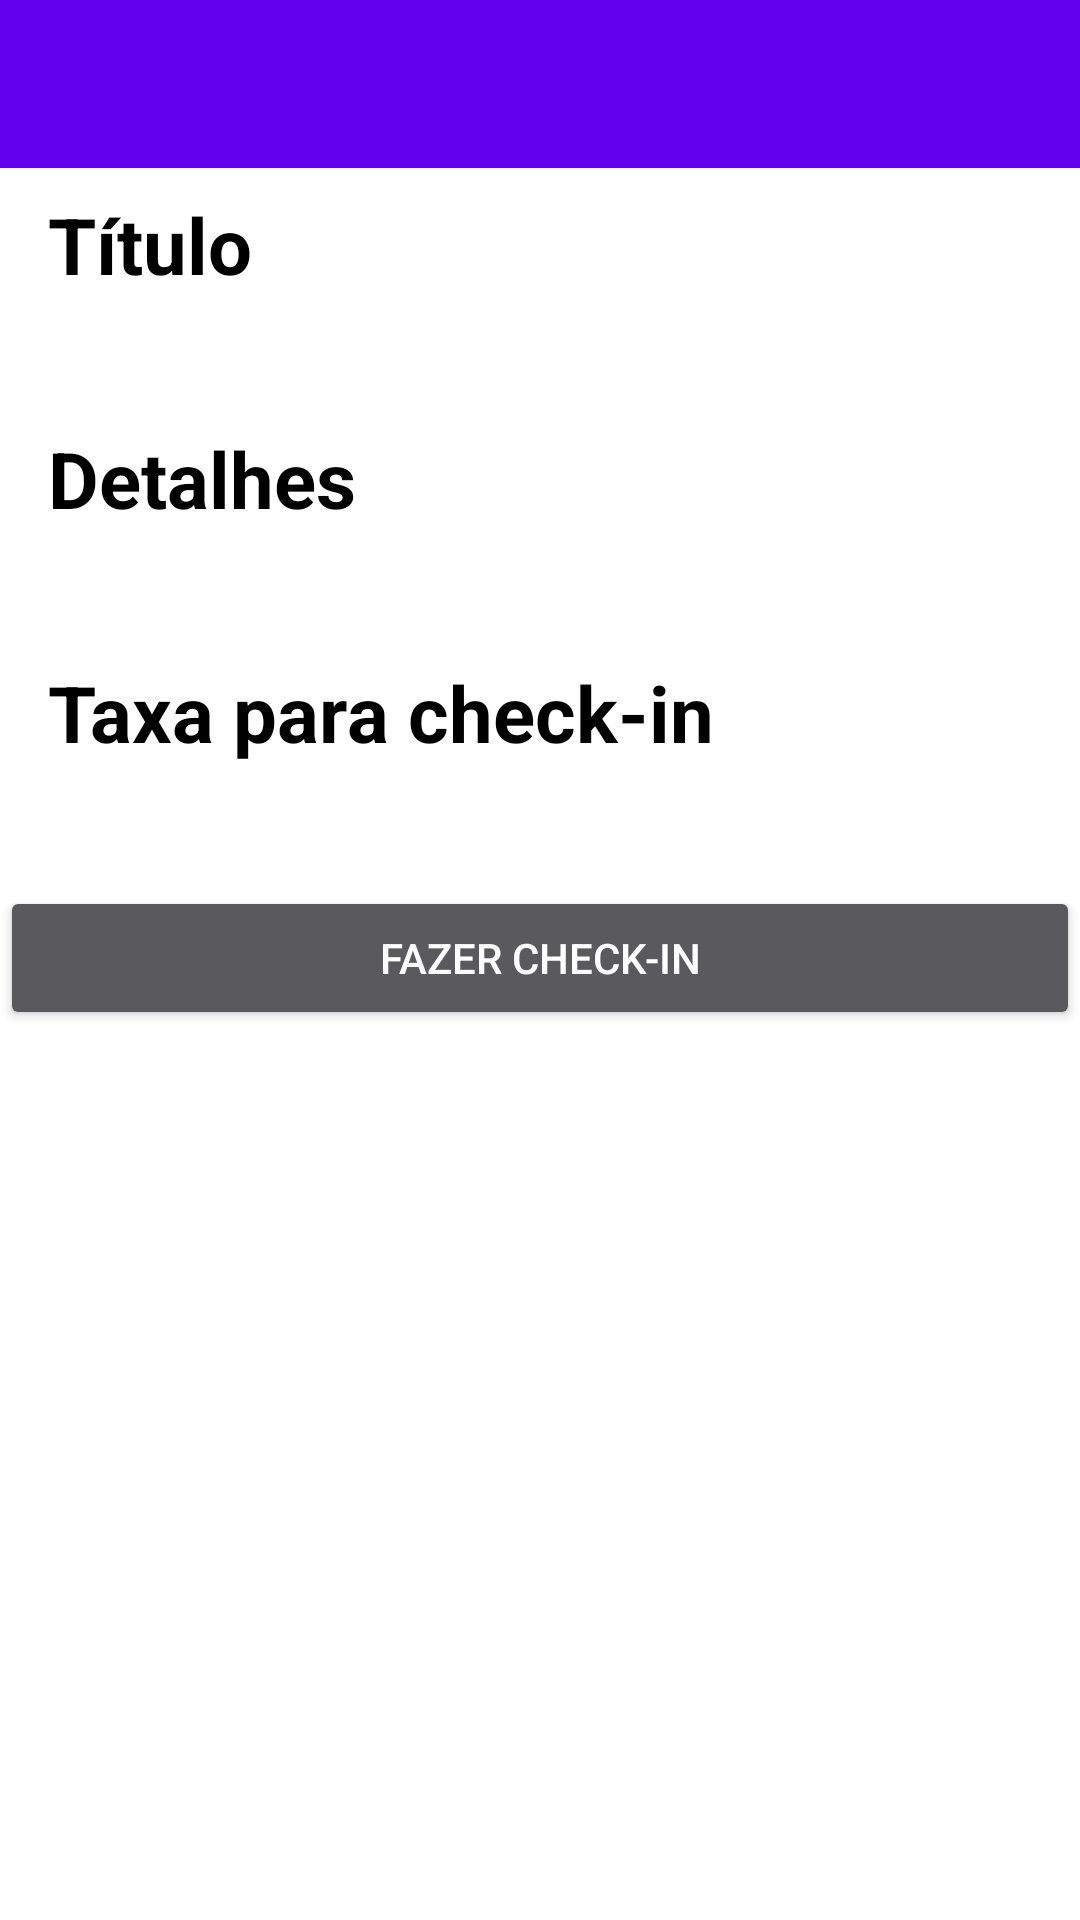

Here is an Android app screen rendered from its layout file. Give the layout XML and the strings, colors and styles it references.
<!-- AndroidManifest.xml: application theme Theme.ChallengedCompassoUOL -->
<!-- res/layout/activity_event_details.xml -->
<?xml version="1.0" encoding="utf-8"?>
<LinearLayout xmlns:android="http://schemas.android.com/apk/res/android"
    xmlns:tools="http://schemas.android.com/tools"
    android:layout_width="match_parent"
    android:layout_height="match_parent"
    android:orientation="vertical"
    tools:context=".presentation.events_details.EventDetailsActivity">

    <include layout="@layout/include_toolbar" />

    <ScrollView
        android:layout_width="match_parent"
        android:layout_height="match_parent">

        <LinearLayout
            android:layout_width="match_parent"
            android:layout_height="wrap_content"
            android:orientation="vertical" >

            <TextView
                style="@style/MyTextViewLabel"
                android:layout_width="wrap_content"
                android:layout_height="wrap_content"
                android:layout_marginStart="16dp"
                android:layout_marginTop="8dp"
                android:text="@string/event_details_title_label" />

            <TextView
                android:id="@+id/eventDetailsTitle"
                style="@style/MyTextView"
                android:layout_width="wrap_content"
                android:layout_height="wrap_content"
                android:layout_marginStart="16dp"
                android:layout_marginTop="8dp"
                tools:text="Title 1" />

            <TextView
                style="@style/MyTextViewLabel"
                android:layout_width="wrap_content"
                android:layout_height="wrap_content"
                android:layout_marginStart="16dp"
                android:layout_marginTop="8dp"
                android:text="@string/event_details_description_label" />

            <TextView
                android:id="@+id/eventDetailsDescription"
                style="@style/MyTextView"
                android:layout_width="wrap_content"
                android:layout_height="wrap_content"
                android:layout_marginStart="16dp"
                android:layout_marginTop="8dp"
                tools:text="Description 1" />

            <TextView
                style="@style/MyTextViewLabel"
                android:layout_width="wrap_content"
                android:layout_height="wrap_content"
                android:layout_marginStart="16dp"
                android:layout_marginTop="8dp"
                android:text="@string/event_price_label"
                android:textSize="26dp" />

            <TextView
                android:id="@+id/eventDetailsPrice"
                style="@style/MyTextView"
                android:layout_width="wrap_content"
                android:layout_height="wrap_content"
                android:layout_marginStart="16dp"
                android:layout_marginTop="8dp"
                android:textSize="24dp"

                tools:text="Preço 1" />

            <Button
                android:id="@+id/button"
                android:layout_width="match_parent"
                android:layout_height="wrap_content"
                android:text="Fazer Check-in" />
        </LinearLayout>
    </ScrollView>


</LinearLayout>
<!-- res/layout/include_toolbar.xml (included above) -->
<?xml version="1.0" encoding="utf-8"?>
<androidx.appcompat.widget.Toolbar xmlns:android="http://schemas.android.com/apk/res/android"
    android:id="@+id/toolbarMain"
    android:layout_width="match_parent"
    android:layout_height="?android:attr/actionBarSize"
    android:background="@color/design_default_color_primary" />
<!-- resources referenced by this layout -->
<resources>
  <string name="event_details_description_label">Detalhes</string>
  <string name="event_details_title_label">Título</string>
  <string name="event_price_label">Taxa para check-in</string>
  <style name="MyTextView">
          <item name="android:textColor">@color/black</item>
  
  
          <item name="android:textSize">20dp</item>
      </style>
  <style name="MyTextViewLabel">
          <item name="android:textColor">@color/black</item>
          <item name="android:textStyle">bold</item>
          <item name="android:textSize">26dp</item>
      </style>
  <style name="Theme.ChallengedCompassoUOL" parent="Theme.MaterialComponents.NoActionBar">
          
          <item name="android:windowBackground">@color/white</item>
  
          <item name="colorPrimary">@color/purple_500</item>
          <item name="colorPrimaryVariant">@color/purple_700</item>
          <item name="colorOnPrimary">@color/white</item>
          
          <item name="colorSecondary">@color/teal_200</item>
          <item name="colorSecondaryVariant">@color/teal_700</item>
          <item name="colorOnSecondary">@color/black</item>
          
          <item name="android:statusBarColor" tools:targetApi="l">?attr/colorPrimaryVariant</item>
          
  
      </style>
  <color name="black">#FF000000</color>
  <color name="white">#FFFFFFFF</color>
  <color name="purple_500">#FF6200EE</color>
  <color name="purple_700">#FF3700B3</color>
  <color name="teal_200">#FF03DAC5</color>
  <color name="teal_700">#FF018786</color>
</resources>
